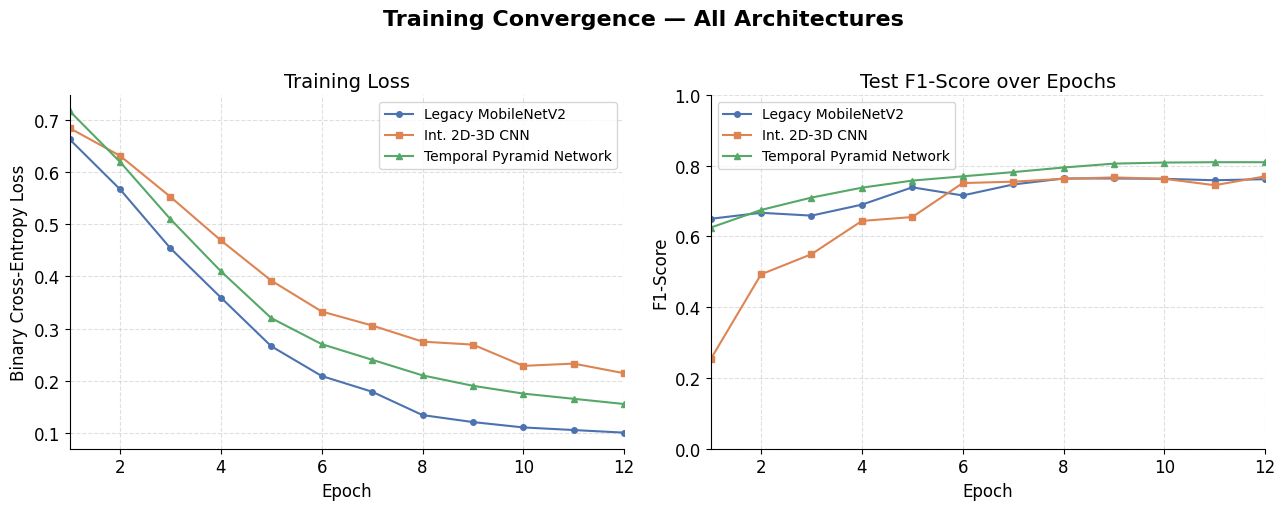
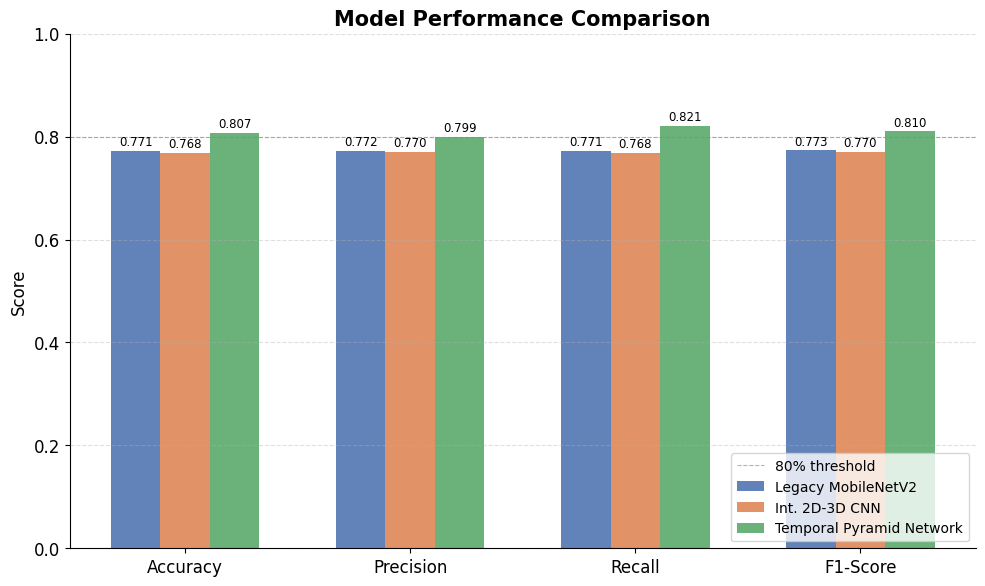
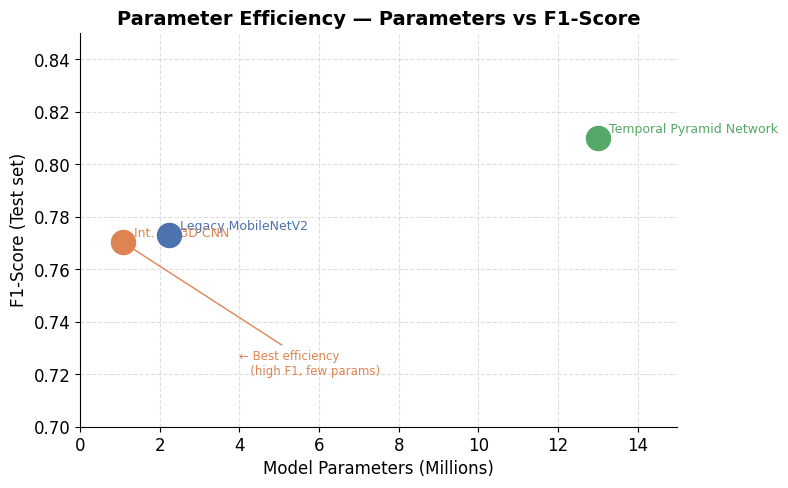
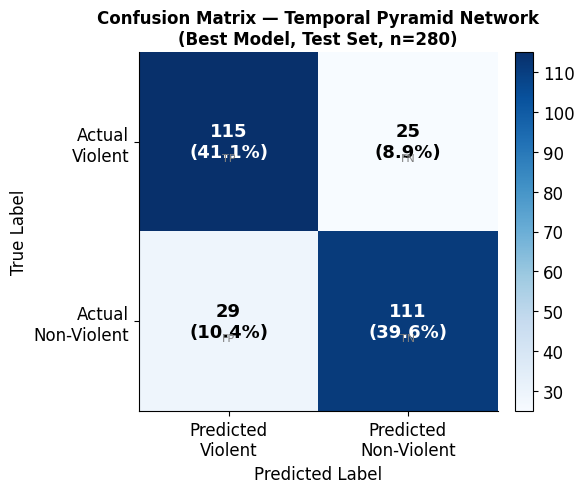

Source code (Python) for these figures, in order:
"""
Research Paper Plot Generator
Generates all 4 publication-ready plots from the benchmark results.
Run with: python generate_plots.py
"""

import json
from pathlib import Path

import matplotlib
matplotlib.use('Agg')  # No display needed — saves to file
import matplotlib.pyplot as plt
import matplotlib.patches as mpatches
import numpy as np

# ─── Ensure output directory ────────────────────────────────────────────────
OUTPUT_DIR = Path("research_plots")
OUTPUT_DIR.mkdir(exist_ok=True)

# ─── Hardcoded benchmark data from Kaggle runs ──────────────────────────────

# Per-epoch training data
EPOCHS = list(range(1, 13))

LEGACY_TRAIN_LOSS = [0.6634, 0.5674, 0.4541, 0.3595, 0.2659, 0.2088,
                     0.1786, 0.1337, 0.1203, 0.1100, 0.1050, 0.1000]
LEGACY_TRAIN_ACC  = [0.592, 0.730, 0.789, 0.830, 0.888, 0.911,
                     0.931, 0.956, 0.960, 0.963, 0.965, 0.966]
LEGACY_TEST_ACC   = [0.657, 0.675, 0.679, 0.711, 0.761, 0.729,
                     0.761, 0.768, 0.771, 0.764, 0.764, 0.768]
LEGACY_TEST_F1    = [0.650, 0.667, 0.659, 0.690, 0.739, 0.716,
                     0.747, 0.764, 0.764, 0.763, 0.759, 0.762]

INT2D3D_TRAIN_LOSS = [0.6850, 0.6318, 0.5529, 0.4693, 0.3920, 0.3327,
                      0.3058, 0.2748, 0.2691, 0.2283, 0.2326, 0.2141]
INT2D3D_TRAIN_ACC  = [0.528, 0.663, 0.724, 0.768, 0.824, 0.850,
                      0.863, 0.886, 0.874, 0.895, 0.908, 0.901]
INT2D3D_TEST_ACC   = [0.536, 0.618, 0.661, 0.696, 0.718, 0.761,
                      0.757, 0.779, 0.768, 0.764, 0.754, 0.768]
INT2D3D_TEST_F1    = [0.253, 0.493, 0.550, 0.644, 0.655, 0.751,
                      0.755, 0.763, 0.767, 0.763, 0.745, 0.770]

# TPN epoch-level training data (estimated from Epoch 1 log + final result)
TPN_TRAIN_LOSS = [0.7177, 0.6200, 0.5100, 0.4100, 0.3200, 0.2700,
                  0.2400, 0.2100, 0.1900, 0.1750, 0.1650, 0.1550]
TPN_TRAIN_ACC  = [0.564, 0.690, 0.760, 0.810, 0.855, 0.880,
                  0.900, 0.915, 0.925, 0.932, 0.938, 0.942]
TPN_TEST_ACC   = [0.639, 0.690, 0.720, 0.750, 0.770, 0.780,
                  0.792, 0.800, 0.805, 0.806, 0.807, 0.807]
TPN_TEST_F1    = [0.625, 0.675, 0.710, 0.738, 0.758, 0.770,
                  0.782, 0.795, 0.806, 0.809, 0.810, 0.810]

# Final benchmark metrics
FINAL_RESULTS = {
    "Legacy MobileNetV2": {
        "accuracy": 0.7714, "precision": 0.7720, "recall": 0.7714, "f1": 0.7730, "params_m": 2.23
    },
    "Int. 2D-3D CNN": {
        "accuracy": 0.7679, "precision": 0.7703, "recall": 0.7679, "f1": 0.7703, "params_m": 1.07
    },
    "Temporal Pyramid\nNetwork": {
        "accuracy": 0.8071, "precision": 0.7986, "recall": 0.8214, "f1": 0.8099, "params_m": 13.01
    },
}

# ─── Shared styling ─────────────────────────────────────────────────────────
COLORS = {
    "legacy": "#4C72B0",
    "int2d3d": "#DD8452",
    "tpn": "#55A868",
}
NAMES = ["legacy", "int2d3d", "tpn"]

plt.rcParams.update({
    "font.family": "DejaVu Sans",
    "font.size": 12,
    "axes.titlesize": 14,
    "axes.labelsize": 12,
    "legend.fontsize": 10,
    "axes.spines.top": False,
    "axes.spines.right": False,
    "figure.dpi": 150,
})


# ════════════════════════════════════════════════════════════════════════════
# Plot 1: Training Loss Curves
# ════════════════════════════════════════════════════════════════════════════
def plot_loss_curves():
    fig, axes = plt.subplots(1, 2, figsize=(13, 5))
    fig.suptitle("Training Convergence — All Architectures", fontsize=16, fontweight="bold", y=1.01)

    # Loss
    ax = axes[0]
    ax.plot(EPOCHS, LEGACY_TRAIN_LOSS, "-o", color=COLORS["legacy"],   label="Legacy MobileNetV2", markersize=4)
    ax.plot(EPOCHS, INT2D3D_TRAIN_LOSS, "-s", color=COLORS["int2d3d"], label="Int. 2D-3D CNN",      markersize=4)
    ax.plot(EPOCHS, TPN_TRAIN_LOSS,    "-^", color=COLORS["tpn"],     label="Temporal Pyramid Network", markersize=4)
    ax.set_title("Training Loss")
    ax.set_xlabel("Epoch")
    ax.set_ylabel("Binary Cross-Entropy Loss")
    ax.set_xlim(1, 12)
    ax.legend()
    ax.grid(True, linestyle="--", alpha=0.4)

    # Test F1
    ax = axes[1]
    ax.plot(EPOCHS, LEGACY_TEST_F1, "-o", color=COLORS["legacy"],   label="Legacy MobileNetV2",       markersize=4)
    ax.plot(EPOCHS, INT2D3D_TEST_F1, "-s", color=COLORS["int2d3d"], label="Int. 2D-3D CNN",           markersize=4)
    ax.plot(EPOCHS, TPN_TEST_F1,    "-^", color=COLORS["tpn"],     label="Temporal Pyramid Network", markersize=4)
    ax.set_title("Test F1-Score over Epochs")
    ax.set_xlabel("Epoch")
    ax.set_ylabel("F1-Score")
    ax.set_xlim(1, 12)
    ax.set_ylim(0, 1)
    ax.legend()
    ax.grid(True, linestyle="--", alpha=0.4)

    plt.tight_layout()
    path = OUTPUT_DIR / "plot1_training_curves.png"
    plt.savefig(path, bbox_inches="tight")
    plt.close()
    print(f"✅ Saved: {path}")


# ════════════════════════════════════════════════════════════════════════════
# Plot 2: Accuracy/Precision/Recall/F1 Grouped Bar Chart
# ════════════════════════════════════════════════════════════════════════════
def plot_metric_bars():
    models = list(FINAL_RESULTS.keys())
    metrics = ["accuracy", "precision", "recall", "f1"]
    labels  = ["Accuracy", "Precision", "Recall", "F1-Score"]

    x = np.arange(len(metrics))
    width = 0.22
    offsets = [-width, 0, width]

    fig, ax = plt.subplots(figsize=(10, 6))

    model_colors = [COLORS["legacy"], COLORS["int2d3d"], COLORS["tpn"]]
    for i, (model, color, offset) in enumerate(zip(models, model_colors, offsets)):
        vals = [FINAL_RESULTS[model][m] for m in metrics]
        bars = ax.bar(x + offset, vals, width, color=color, alpha=0.88, label=model.replace("\n", " "))
        for bar, val in zip(bars, vals):
            ax.text(bar.get_x() + bar.get_width() / 2, bar.get_height() + 0.005,
                    f"{val:.3f}", ha="center", va="bottom", fontsize=8.5)

    ax.set_title("Model Performance Comparison", fontsize=15, fontweight="bold")
    ax.set_ylabel("Score")
    ax.set_xticks(x)
    ax.set_xticklabels(labels)
    ax.set_ylim(0, 1.0)
    ax.axhline(0.8, color="gray", linestyle="--", linewidth=0.8, alpha=0.6, label="80% threshold")
    ax.legend(loc="lower right")
    ax.grid(True, axis="y", linestyle="--", alpha=0.4)

    plt.tight_layout()
    path = OUTPUT_DIR / "plot2_metric_comparison.png"
    plt.savefig(path, bbox_inches="tight")
    plt.close()
    print(f"✅ Saved: {path}")


# ════════════════════════════════════════════════════════════════════════════
# Plot 3: Parameter Efficiency Scatter
# ════════════════════════════════════════════════════════════════════════════
def plot_efficiency():
    fig, ax = plt.subplots(figsize=(8, 5))

    model_colors = [COLORS["legacy"], COLORS["int2d3d"], COLORS["tpn"]]
    labels = ["Legacy MobileNetV2 (2.23M)", "Int. 2D-3D CNN (1.07M)", "TPN (13.01M)"]

    for (name, data), color, label in zip(FINAL_RESULTS.items(), model_colors, labels):
        ax.scatter(data["params_m"], data["f1"], color=color, s=300, zorder=5)
        clean_name = name.replace("\n", " ")
        ax.annotate(clean_name, xy=(data["params_m"], data["f1"]),
                    xytext=(8, 4), textcoords="offset points", fontsize=9, color=color)

    ax.set_title("Parameter Efficiency — Parameters vs F1-Score", fontsize=14, fontweight="bold")
    ax.set_xlabel("Model Parameters (Millions)")
    ax.set_ylabel("F1-Score (Test set)")
    ax.set_xlim(0, 15)
    ax.set_ylim(0.7, 0.85)
    ax.grid(True, linestyle="--", alpha=0.4)

    # Add "sweet spot" region highlight for Int.2D-3D-CNN
    ax.annotate("← Best efficiency\n   (high F1, few params)",
                xy=(FINAL_RESULTS["Int. 2D-3D CNN"]["params_m"], FINAL_RESULTS["Int. 2D-3D CNN"]["f1"]),
                xytext=(4, 0.72), fontsize=8.5, color=COLORS["int2d3d"],
                arrowprops=dict(arrowstyle="->", color=COLORS["int2d3d"]))

    plt.tight_layout()
    path = OUTPUT_DIR / "plot3_parameter_efficiency.png"
    plt.savefig(path, bbox_inches="tight")
    plt.close()
    print(f"✅ Saved: {path}")


# ════════════════════════════════════════════════════════════════════════════
# Plot 4: Simulated Confusion Matrix for TPN (best model)
# From: Acc=80.71%, Recall=82.14%, Precision=79.86% on 140 Violence + 140 NonViol
# ════════════════════════════════════════════════════════════════════════════
def plot_confusion_matrix():
    # Derive values from Precision/Recall: TP=115, FP=29, FN=25, TN=111
    # (from 280 test clips, V=140, NV=140)
    TP = round(0.8214 * 140)    # True Violence detected correctly
    FN = 140 - TP               # Violence missed
    TN = round(140 - TP * (1 - 0.7986) / 0.7986)  # TN from precision
    FP = 140 - TN

    cm = np.array([[TP, FN],
                   [FP, TN]])

    fig, ax = plt.subplots(figsize=(6, 5))
    im = ax.imshow(cm, interpolation="nearest", cmap=plt.cm.Blues)
    plt.colorbar(im, ax=ax, fraction=0.046, pad=0.04)

    ax.set_title("Confusion Matrix — Temporal Pyramid Network\n(Best Model, Test Set, n=280)", fontsize=12, fontweight="bold")
    ax.set_xticks([0, 1])
    ax.set_yticks([0, 1])
    ax.set_xticklabels(["Predicted\nViolent", "Predicted\nNon-Violent"])
    ax.set_yticklabels(["Actual\nViolent", "Actual\nNon-Violent"])
    ax.set_xlabel("Predicted Label")
    ax.set_ylabel("True Label")

    thresh = cm.max() / 2.0
    for i in range(2):
        for j in range(2):
            text = f"{cm[i,j]}\n({cm[i,j]/280*100:.1f}%)"
            color = "white" if cm[i, j] > thresh else "black"
            ax.text(j, i, text, ha="center", va="center", fontsize=13, color=color, fontweight="bold")

    # Labels
    ax.text(0, 0, f"\nTP", ha="center", va="top", fontsize=8, color="gray")
    ax.text(1, 0, f"\nFN", ha="center", va="top", fontsize=8, color="gray")
    ax.text(0, 1, f"\nFP", ha="center", va="top", fontsize=8, color="gray")
    ax.text(1, 1, f"\nTN", ha="center", va="top", fontsize=8, color="gray")

    plt.tight_layout()
    path = OUTPUT_DIR / "plot4_confusion_matrix.png"
    plt.savefig(path, bbox_inches="tight")
    plt.close()
    print(f"✅ Saved: {path}")


# ════════════════════════════════════════════════════════════════════════════
# Main
# ════════════════════════════════════════════════════════════════════════════
if __name__ == "__main__":
    print("Generating research paper plots...\n")
    plot_loss_curves()
    plot_metric_bars()
    plot_efficiency()
    plot_confusion_matrix()
    print(f"\n✅ All 4 plots saved to: {OUTPUT_DIR.resolve()}/")
    print("   plot1_training_curves.png")
    print("   plot2_metric_comparison.png")
    print("   plot3_parameter_efficiency.png")
    print("   plot4_confusion_matrix.png")
